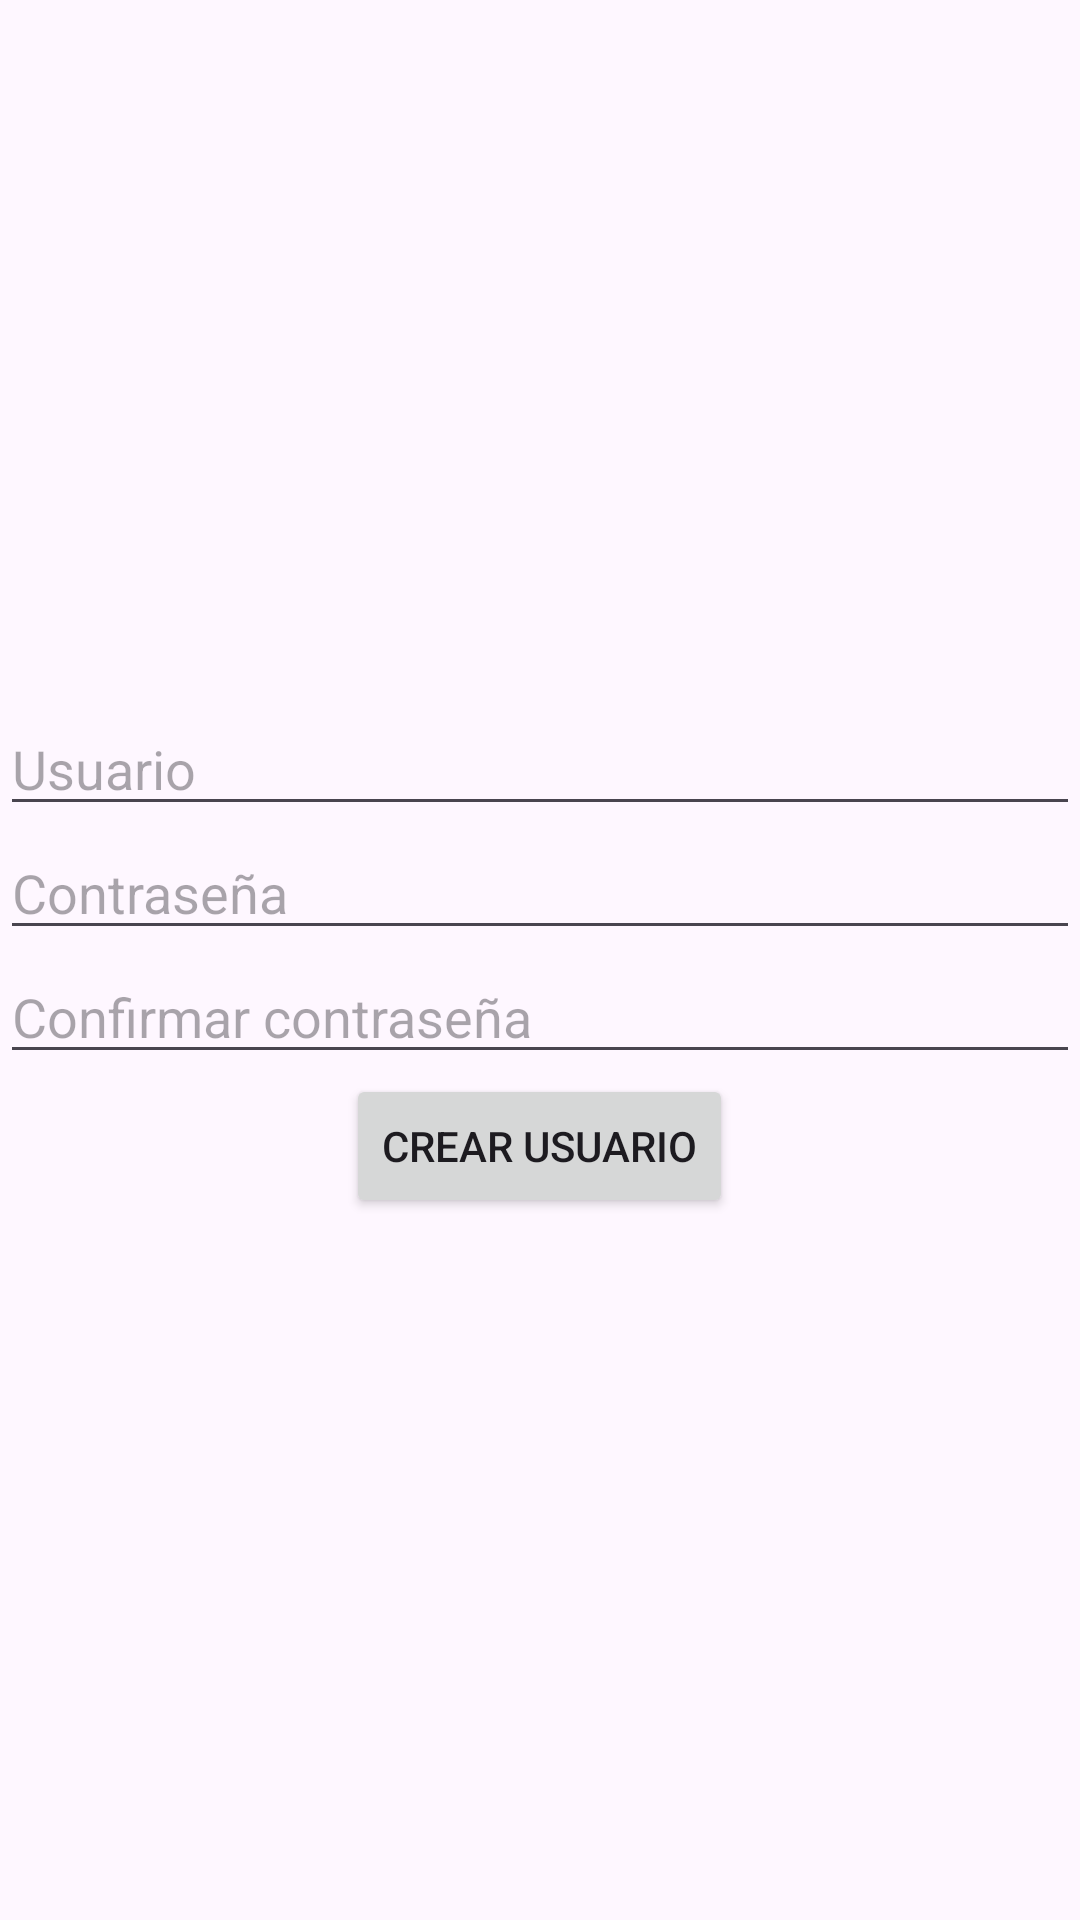

Write the Android layout XML for this screen, with the resource values it uses.
<!-- AndroidManifest.xml: application theme Theme.Lab08_idnp -->
<!-- res/layout/activity_create_user.xml -->
<?xml version="1.0" encoding="utf-8"?>
<LinearLayout xmlns:android="http://schemas.android.com/apk/res/android"
    xmlns:tools="http://schemas.android.com/tools"
    android:layout_width="match_parent"
    android:layout_height="match_parent"
    android:orientation="vertical"
    android:gravity="center"
    tools:context=".CreateUserActivity">

    <EditText
        android:id="@+id/username_edit_text"
        android:layout_width="match_parent"
        android:layout_height="wrap_content"
        android:hint="Usuario" />

    <EditText
        android:id="@+id/password_edit_text"
        android:layout_width="match_parent"
        android:layout_height="wrap_content"
        android:inputType="textPassword"
        android:hint="Contraseña" />

    <EditText
        android:id="@+id/confirm_password_edit_text"
        android:layout_width="match_parent"
        android:layout_height="wrap_content"
        android:inputType="textPassword"
        android:hint="Confirmar contraseña" />

    <Button
        android:id="@+id/create_user_button"
        android:layout_width="wrap_content"
        android:layout_height="wrap_content"
        android:text="Crear usuario" />

</LinearLayout>
<!-- resources referenced by this layout -->
<resources>
  <style name="Theme.Lab08_idnp" parent="Base.Theme.Lab08_idnp" />
  <style name="Base.Theme.Lab08_idnp" parent="Theme.Material3.DayNight.NoActionBar">
          
          
      </style>
</resources>
